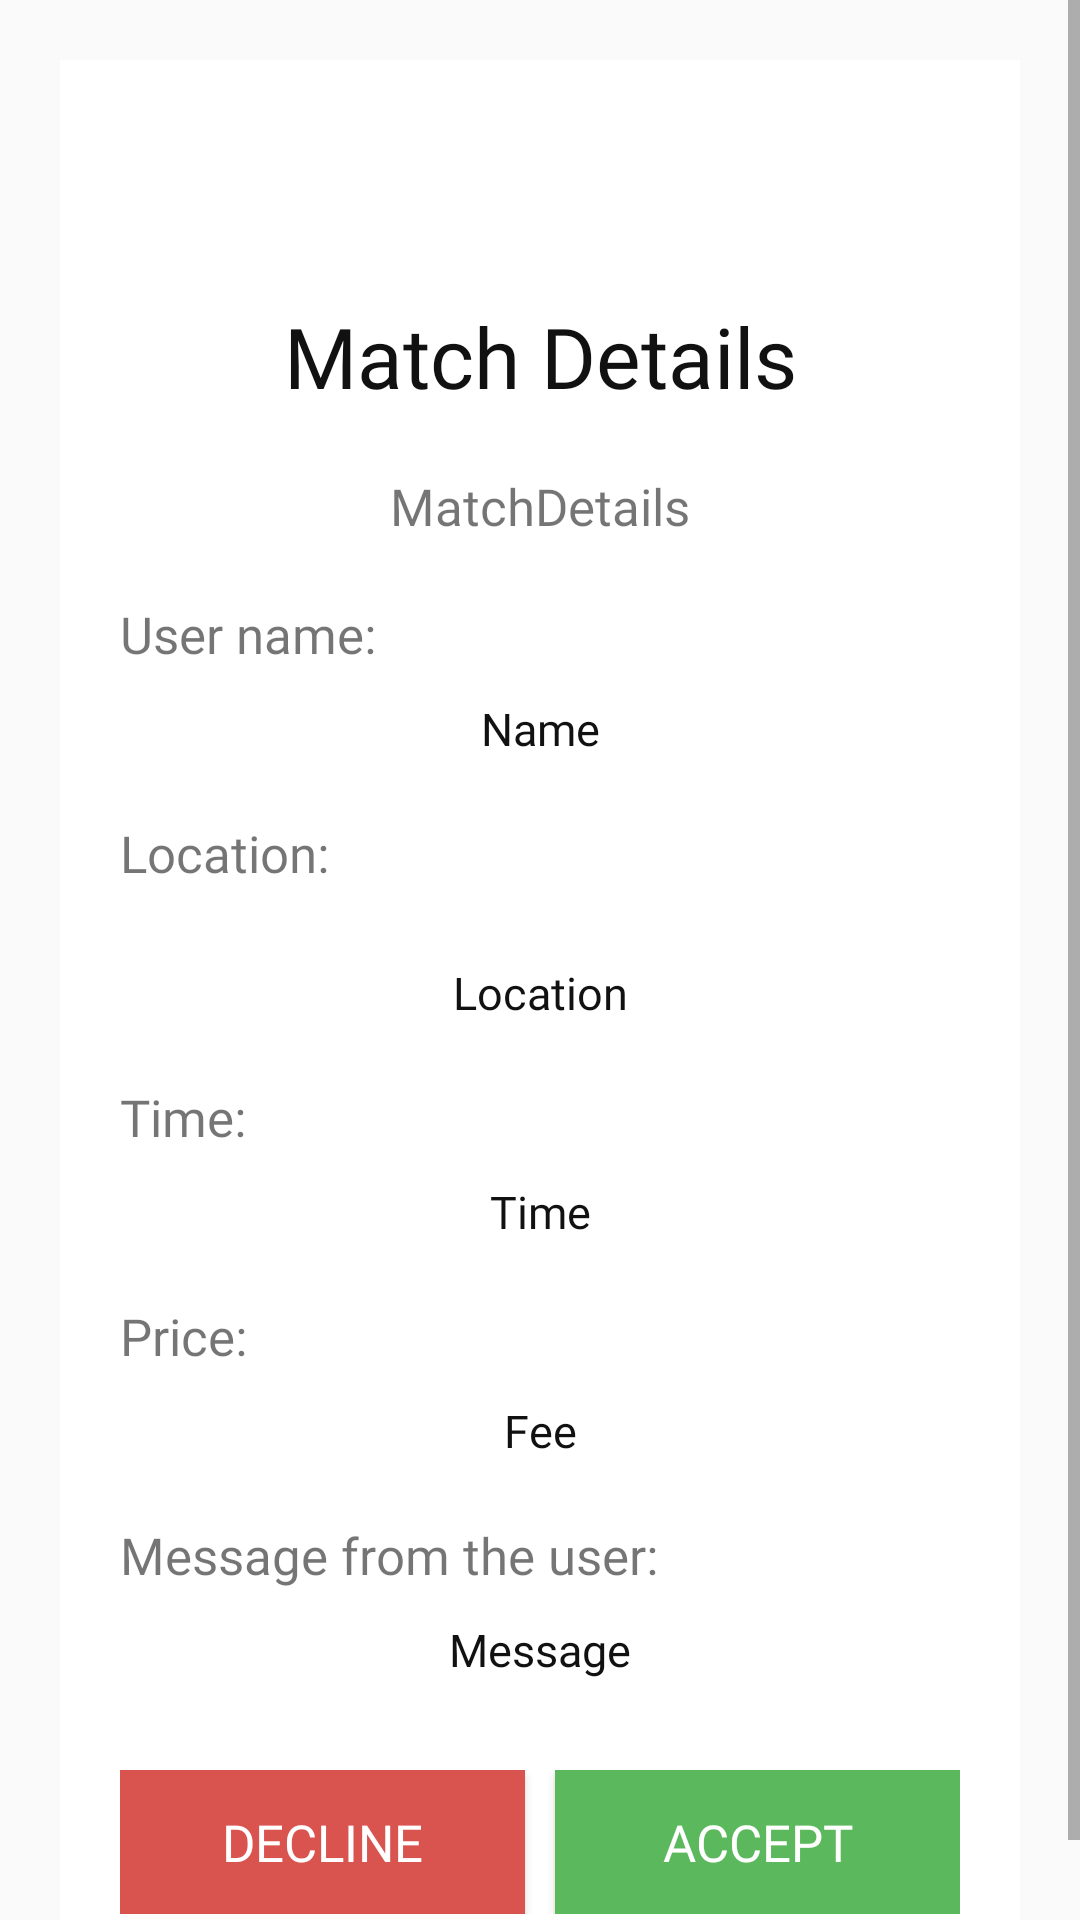

Android layout source for this screen:
<!-- AndroidManifest.xml: application theme AppTheme -->
<!-- res/layout/activity_match_details.xml -->
<?xml version="1.0" encoding="utf-8"?>
<android.support.constraint.ConstraintLayout xmlns:android="http://schemas.android.com/apk/res/android"
    xmlns:tools="http://schemas.android.com/tools"
    android:layout_width="match_parent"
    android:layout_height="match_parent"
    tools:context=".match_details"
    android:background="@drawable/blackback">

    <ScrollView
        android:layout_width="match_parent"
        android:layout_height="match_parent">

        <LinearLayout
            android:layout_width="match_parent"
            android:layout_height="wrap_content"
            android:orientation="vertical"
            android:layout_marginTop="20sp"
            android:layout_marginRight="20sp"
            android:layout_marginLeft="20sp"
            android:layout_marginStart="20sp"
            android:layout_marginEnd="20sp"
            android:background="@color/white">

            <TextView
                android:id="@+id/textView4"
                android:layout_width="match_parent"
                android:layout_height="wrap_content"
                android:text="@string/MatchDetailsText"
                android:textSize="28sp"
                android:textAlignment="center"
                android:paddingTop="80sp"
                android:textColor="@color/black"
                android:layout_marginStart="20sp"
                android:layout_marginEnd="20sp"
                android:layout_marginLeft="20sp"
                android:layout_marginRight="20sp"
                android:fontFamily="@font/electrolize"
                />

            <TextView
                android:id="@+id/matchDetails"
                android:layout_width="match_parent"
                android:layout_height="wrap_content"
                android:text="@string/MatchDetailsTextA"
                android:textAlignment="center"
                android:textSize="17sp"
                android:layout_marginTop="20sp"
                android:layout_marginStart="20sp"
                android:layout_marginEnd="20sp"
                android:layout_marginLeft="20sp"
                android:layout_marginRight="20sp"
                android:fontFamily="@font/questrial"

                />

            <TextView
                android:id="@+id/userNameTitle"
                android:layout_width="match_parent"
                android:layout_height="wrap_content"
                android:text="@string/UserNameText"
                android:layout_marginStart="20sp"
                android:layout_marginEnd="20sp"
                android:layout_marginLeft="20sp"
                android:layout_marginRight="20sp"
                android:layout_marginTop="20sp"
                android:textSize="17sp"
                android:fontFamily="@font/questrial"/>

            <TextView
                android:id="@+id/userNameLink"
                android:layout_width="match_parent"
                android:layout_height="wrap_content"
                android:text="Name"
                android:textSize="15sp"
                android:textAlignment="center"
                android:textColor="@color/black"
                android:layout_marginStart="20sp"
                android:layout_marginEnd="20sp"
                android:layout_marginLeft="20sp"
                android:layout_marginRight="20sp"
                android:fontFamily="@font/questrial"
                android:layout_marginTop="10sp"/>

            <TextView
                android:id="@+id/userLocationTitle"
                android:layout_width="match_parent"
                android:layout_height="wrap_content"
                android:text="Location:"
                android:layout_marginStart="20sp"
                android:layout_marginEnd="20sp"
                android:layout_marginLeft="20sp"
                android:layout_marginRight="20sp"
                android:layout_marginTop="20sp"
                android:textSize="17sp"
                android:fontFamily="@font/questrial"/>

            <TextView
                android:id="@+id/userLocationLink"
                android:layout_width="match_parent"
                android:layout_height="wrap_content"
                android:text="Location"
                android:textSize="15sp"
                android:textAlignment="center"
                android:textColor="@color/black"
                android:layout_marginStart="20sp"
                android:layout_marginEnd="20sp"
                android:layout_marginLeft="20sp"
                android:layout_marginRight="20sp"
                android:paddingTop="15sp"
                android:fontFamily="@font/questrial"
                android:layout_marginTop="10sp"
                />

            <TextView
                android:id="@+id/userTimeTitle"
                android:layout_width="match_parent"
                android:layout_height="wrap_content"
                android:text="Time:"
                android:textSize="17sp"
                android:layout_marginStart="20sp"
                android:layout_marginEnd="20sp"
                android:layout_marginLeft="20sp"
                android:layout_marginRight="20sp"
                android:layout_marginTop="20sp"
                android:fontFamily="@font/questrial"/>

            <TextView
                android:id="@+id/userTimeLink"
                android:layout_width="match_parent"
                android:layout_height="wrap_content"
                android:text="Time"
                android:textSize="15sp"
                android:textAlignment="center"
                android:textColor="@color/black"
                android:layout_marginStart="20sp"
                android:layout_marginEnd="20sp"
                android:layout_marginLeft="20sp"
                android:layout_marginRight="20sp"
                android:fontFamily="@font/questrial"
                android:layout_marginTop="10sp"
                />

            <TextView
                android:id="@+id/userFeeAmountTitle"
                android:layout_width="match_parent"
                android:layout_height="wrap_content"
                android:text="Price:"
                android:layout_marginStart="20sp"
                android:layout_marginEnd="20sp"
                android:layout_marginLeft="20sp"
                android:layout_marginRight="20sp"
                android:layout_marginTop="20sp"
                android:textSize="17sp"
                android:fontFamily="@font/questrial"
                />


            <TextView
                android:id="@+id/UserFeeAmountLink"
                android:layout_width="match_parent"
                android:layout_height="wrap_content"
                android:text="Fee"
                android:textSize="15sp"
                android:textAlignment="center"
                android:textColor="@color/black"
                android:layout_marginStart="20sp"
                android:layout_marginEnd="20sp"
                android:layout_marginLeft="20sp"
                android:layout_marginRight="20sp"
                android:fontFamily="@font/questrial"
                android:layout_marginTop="10sp"
                />

            <TextView
                android:id="@+id/userMessageTitle"
                android:layout_width="match_parent"
                android:layout_height="wrap_content"
                android:text="Message from the user:"
                android:layout_marginStart="20sp"
                android:layout_marginEnd="20sp"
                android:layout_marginLeft="20sp"
                android:layout_marginRight="20sp"
                android:layout_marginTop="20sp"
                android:textSize="17sp"
                android:fontFamily="@font/questrial"
                />


            <TextView
                android:id="@+id/UserMessage"
                android:layout_width="match_parent"
                android:layout_height="wrap_content"
                android:text="Message"
                android:textSize="15sp"
                android:textAlignment="center"
                android:textColor="@color/black"
                android:layout_marginStart="20sp"
                android:layout_marginEnd="20sp"
                android:layout_marginLeft="20sp"
                android:layout_marginRight="20sp"
                android:fontFamily="@font/questrial"
                android:layout_marginTop="10sp"

                />

            <LinearLayout
                android:layout_width="match_parent"
                android:layout_height="match_parent"
                android:orientation="horizontal"
                android:layout_marginTop="30sp"
                android:layout_marginRight="20sp"
                android:layout_marginEnd="20sp"
                android:layout_marginLeft="20sp"
                android:layout_marginStart="20sp"
                android:layout_marginBottom="30sp"
                android:id="@+id/ActionButtonOnMatch"
                >

                <Button
                    android:id="@+id/declineMatch"
                    android:layout_width="wrap_content"
                    android:layout_height="wrap_content"
                    android:layout_weight="1"
                    android:text="Decline"
                    android:background="@color/brightRed"
                    android:layout_marginRight="5sp"
                    android:layout_marginEnd="5sp"
                    android:textColor="@color/white"
                    android:fontFamily="@font/questrial"
                    android:textSize="17sp"/>

                <Button
                    android:id="@+id/acceptMatch"
                    android:layout_width="wrap_content"
                    android:layout_height="wrap_content"
                    android:layout_weight="1"
                    android:text="Accept"
                    android:background="@color/brownGreen"
                    android:layout_marginStart="5sp"
                    android:layout_marginLeft="5sp"
                    android:fontFamily="@font/questrial"
                    android:textColor="@color/white"
                    android:textSize="17sp"/>


            </LinearLayout>

        </LinearLayout>
    </ScrollView>
</android.support.constraint.ConstraintLayout>
<!-- resources referenced by this layout -->
<resources>
  <color name="black">#111111</color>
  <color name="brightRed">#d9534f</color>
  <color name="brownGreen">#5cb85c</color>
  <color name="white">#FFFFFF</color>
  <string name="MatchDetailsText">Match Details</string>
  <string name="MatchDetailsTextA">MatchDetails</string>
  <string name="UserNameText">User name:</string>
  <style name="AppTheme" parent="Theme.AppCompat.Light.NoActionBar">
          
          <item name="colorPrimary">@color/colorPrimary</item>
          <item name="colorPrimaryDark">@color/colorPrimaryDark</item>
          <item name="colorAccent">@color/brownGreen</item>
          <item name="cardViewStyle">@style/CardView</item>
      </style>
  <color name="colorPrimary">#3F51B5</color>
  <color name="colorPrimaryDark">#303F9F</color>
</resources>
